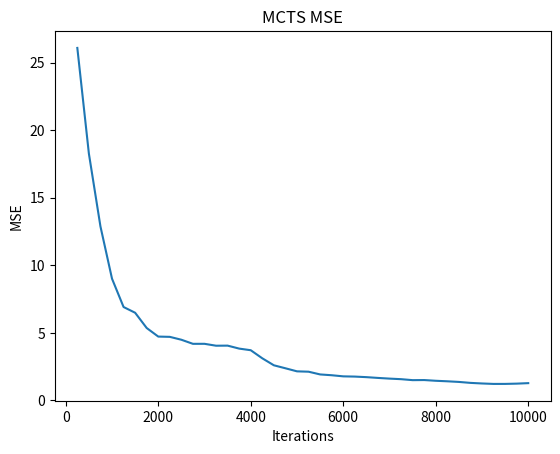
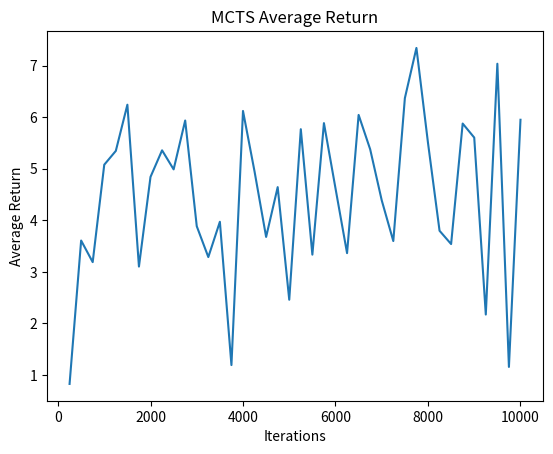

Write the Python code that produced these figures, in order.
import numpy as np
from collections import defaultdict
import matplotlib.pyplot as plt
import os

os.makedirs('plots', exist_ok= True)
os.makedirs('results', exist_ok= True)
np.set_printoptions(precision = 4, suppress=True)


###### INITIALIZATION ###########
grid_size = 5
num_actions = 4
DISCOUNT = 0.925
NUM_EPISODES = 10000

actions = [
    [0, 1],  # 0: AR
    [0, -1], # 1: AL
    [1, 0],  # 2: AD
    [-1, 0]  # 3: AU
]

#constant R(s,a,s') and forbidden furniture at 0 as a placeholder
rewards = [[-0.05, -0.05, -0.05, -8.0, -0.05],
           [-0.05, -0.05, -0.05, -0.05, -0.05],
           [-0.05, 0.0, 0.0, 0.0,-0.05],
           [-0.05, -0.05, 0.0, -0.05, -0.05],
           [-0.05, -8.0, -0.05, -0.05, 10.0]]
rewards = np.array(rewards, dtype = np.float32)
#value_initially
v_i = np.zeros((grid_size, grid_size), dtype=np.float32)

#q value initially
q_value = np.zeros((grid_size, grid_size, num_actions), dtype=np.float32)

#p(s,a,s')
environ_probs = [0.7, 0.12, 0.12, 0.06]

initial_state = [0,0] # monsters = [3,0],[4,1] #food  = [4,4] # 
furniture = [[2,1], [2,2], [2,3], [3,2]]

best_actions = np.zeros((grid_size, grid_size), dtype=np.float32)
#Initially lets start with a random policy which means in each state i have 4 probs,


# v* ------------------------------------------------------------------------------- HW3
opt_values = np.array([[2.6638, 2.9969, 2.8117, 3.6671, 4.8497],
            [2.9713, 3.5101, 4.0819, 4.8497, 7.1648],
            [2.5936, 0.0,     0.0,     0.0,     8.4687],
            [2.0992, 1.0849,  0.0,     8.6097,  9.5269],
            [1.0849, 4.9465, 8.4687, 9.5269, 0.0    ]])

best_actions = np.array([
    [0, 2, 1, 2, 2],
    [0, 0, 0, 0, 2],
    [3, 0, 0, 0, 2],
    [3, 1, 0, 0, 2],
    [3, 0, 0, 0, 0]
], dtype=np.int32)

#OPTIMAL POLICY -------------------------------------------------------------------------

best_policy = np.eye(num_actions)[best_actions]
# policy = best_policy

terminal_states = [[4,4]]

visit_counts = defaultdict(int)
visit_counts_q = defaultdict(int)
# returns = defaultdict(list)
# returns_q = defaultdict(list)

valid_start_states = []
for i in range(grid_size):
    for j in range(grid_size):
        if [i, j] not in furniture and [i, j] not in terminal_states:
            valid_start_states.append([i, j])

####### INITIALIZATION COMPLETE ###########

def reachable_states(state, action_index):
    # 0=Right, 1=Left, 2=Down, 3=Up
    
    action_outcomes = {
        0: [0, 2, 3, None],  # Right: intended=right, right=down, left=up, stay=same
        1: [1, 3, 2, None],  # Left: intended=left, right=up, left=down, stay=same
        2: [2, 1, 0, None],  # Down: intended=down, right=left, left=right, stay=same
        3: [3, 0, 1, None],  # Up: intended=up, right=right, left=left, stay=same
    }
    
    transition_probs = [0.70, 0.12, 0.12, 0.06]  # [intended, right, left, stay]
    
    outcome_idx = np.random.choice(len(transition_probs), p=transition_probs)
    outcome_action_idx = action_outcomes[action_index][outcome_idx]

    if outcome_action_idx is None:  
        ni, nj = state[0], state[1]
    else:
        x, y = actions[outcome_action_idx]
        ni, nj = state[0] + x, state[1] + y

        # Check boundaries and furniture
        if (
            ni < 0 or ni >= grid_size or
            nj < 0 or nj >= grid_size or
            [ni, nj] in furniture
        ):
            ni, nj = state[0], state[1] 
    
    
    return [ni, nj], rewards[ni][nj]


# MCTS helpers
Q_mcts = defaultdict(lambda: np.zeros(num_actions))
N_mcts = defaultdict(lambda: np.zeros(num_actions))


def uct_select(state):
    state_tuple = tuple(state)
    best_action = -1
    best_score = -float('inf')
    
    # Total visits to this state
    N_s = np.sum(N_mcts[state_tuple])
    
    for a in range(num_actions):
        if N_mcts[state_tuple][a] == 0:
            # If action not sampled yet, treat as high priority or handle in expansion
            return a
        
        q_val = Q_mcts[state_tuple][a]
        # UCT formula: Q(s,a) + C * sqrt(ln(N(s)) / N(s,a))
        # Increasing C to match reward scale (approx -10 to 10)
        c_param = 15.0
        exploration = c_param * np.sqrt(np.log(N_s) / N_mcts[state_tuple][a])
        score = q_val + exploration
        
        if score > best_score:
            best_score = score
            best_action = a
            
    return best_action


def mcts_iteration():
    # 1. Selection & Expansion
    # Start at a random valid state or a fixed root?
    # To solve the whole grid, starting random is good (like solving all subgames)
    start_node = valid_start_states[np.random.randint(len(valid_start_states))]
    curr = start_node.copy()
    
    path = [] # Stores (state, action, reward)
    depth = 0
    max_depth = 25 # Prevent infinite loops in cycles
    
    # Selection: Traverse until we hit a terminal or an unexpanded node
    while depth < max_depth:
        if curr in terminal_states:
            break
            
        state_tuple = tuple(curr)
        
        # Check if fully expanded
        unexpanded_actions = [a for a in range(num_actions) if N_mcts[state_tuple][a] == 0]
        
        if unexpanded_actions:
            # Expansion: Pick one untried action, step, and then rollout
            action = np.random.choice(unexpanded_actions)
            next_state, reward = reachable_states(curr, action)
            path.append((curr, action, reward))
            curr = next_state
            break # Go to rollout
        else:
            # All actions tried, use UCT to go deeper
            action = uct_select(curr)
            next_state, reward = reachable_states(curr, action)
            path.append((curr, action, reward))
            curr = next_state
            depth += 1
            # Continue selection loop
            
    # 2. Simulation (Rollout)
    # Run random policy until terminal or max depth
    rollout_return = 0
    rollout_depth = 0
    rollout_curr = curr
    gamma_pow = 1.0
    
    # We collect return from the rollout part
    # Note: The 'path' rewards are handled in backprop. We need G from the leaf.
    
    while rollout_curr not in terminal_states and rollout_depth < 100:
        # Random action
        action = np.random.randint(num_actions)
        next_s, r = reachable_states(rollout_curr, action)
        
        rollout_return += gamma_pow * r
        gamma_pow *= DISCOUNT
        rollout_curr = next_s
        rollout_depth += 1
        
    # 3. Backpropagation
    # Update Q and N for nodes in the path
    # G_node = r_immediate + gamma * r_next ...
    # We can effectively compute G backwards
    
    G = rollout_return # The value from the leaf onwards
    
    for i in reversed(range(len(path))):
        s_node, a_node, r_node = path[i]
        state_tuple = tuple(s_node)
        
        G = r_node + DISCOUNT * G
        
        N_mcts[state_tuple][a_node] += 1
        n = N_mcts[state_tuple][a_node]
        q = Q_mcts[state_tuple][a_node]
        
        # Incremental mean update
        Q_mcts[state_tuple][a_node] = q + (G - q) / n

def calc_mse(q_table, optimal_v):
    num_states = 0.0
    mse_sum = 0.0

    # Derive V(s) from Q(s, a) as max_a Q(s,a)
    for i in range(grid_size):
        for j in range(grid_size):
            if [i, j] not in furniture and [i, j] not in terminal_states:
                num_states += 1
                v_est = np.max(q_table[i, j]) if np.sum(N_mcts[(i,j)]) > 0 else 0.0
                mse_sum += (optimal_v[i, j] - v_est) ** 2
    
    return mse_sum / num_states if num_states > 0 else 0.0


def evaluate_policy(num_eval_episodes=10):
    total_return = 0.0
    
    for _ in range(num_eval_episodes):
        # Start at a random valid start state
        state = valid_start_states[np.random.randint(len(valid_start_states))].copy()
        episode_return = 0.0
        output_gamma = 1.0
        steps = 0
        
        while steps < 100:
            if state in terminal_states:
                break
                
            state_tuple = tuple(state)
            
            # Greedy action from Q_mcts
            # If state not visited, pick random
            if np.sum(N_mcts[state_tuple]) > 0:
                action = np.argmax(Q_mcts[state_tuple])
            else:
                action = np.random.choice(num_actions)
                
            next_state, reward = reachable_states(state, action)
            episode_return += output_gamma * reward
            output_gamma *= DISCOUNT
            state = next_state
            steps += 1
            
        total_return += episode_return
        
    return total_return / num_eval_episodes

def run_experiment_mcts():
    # Reset globals for new experiment
    Q_mcts.clear()
    N_mcts.clear()
    
    mse_values = []
    avg_returns = []
    episode_numbers = []
    
    # Iterations corresponding to "episodes" in previous code
    # Since MCTS is one trace per iteration, it's comparable
    for i in range(1, NUM_EPISODES + 1):
        mcts_iteration()
        
        if i % 250 == 0:
            # Convert default dict Q to numpy array for MSE calc
            q_grid = np.zeros((grid_size, grid_size, num_actions))
            for r in range(grid_size):
                for c in range(grid_size):
                    q_grid[r, c] = Q_mcts[(r, c)]
            
            mse = calc_mse(q_grid, opt_values)
            mse_values.append(mse)
            
            # Evaluate Average Return
            avg_ret = evaluate_policy()
            avg_returns.append(avg_ret)
            
            episode_numbers.append(i)
            
        if i % 100 == 0:
            print(f"MCTS Iteration: {i}")

    # Build final V and Policy
    final_values = np.zeros((grid_size, grid_size))
    final_policy = np.zeros((grid_size, grid_size, num_actions))
    
    for i in range(grid_size):
        for j in range(grid_size):
            final_values[i, j] = np.max(Q_mcts[(i, j)])
            best_a = np.argmax(Q_mcts[(i, j)])
            final_policy[i, j, best_a] = 1.0
            
    return episode_numbers, mse_values, avg_returns, final_values, final_policy

results = {}

print("Starting MCTS Experiment...")
episodes, mse, avg_returns, values, policy = run_experiment_mcts()

name = "MCTS"

# SAVING PLOTS OF MSE FOR EACH RUN -----------------
plt.figure() 
plt.title(f"{name} MSE")
plt.plot(episodes, mse)
plt.xlabel("Iterations")
plt.ylabel("MSE")
plt.savefig(f"plots/{name}_mse.png")
plt.close() 

# SAVING PLOTS OF AVERAGE RETURN -----------------
plt.figure() 
plt.title(f"{name} Average Return")
plt.plot(episodes, avg_returns)
plt.xlabel("Iterations")
plt.ylabel("Average Return")
plt.savefig(f"plots/{name}_return.png")
plt.close() 

#PRINTING FOR EACH RUN -------
print(f"Algorithm {name} for {NUM_EPISODES} iterations.")
print("\nFinal Values:")
print(values)
print("\nOptimal Policy (Best Actions):")
arrow_map = {0: '→', 1: '←', 2: '↓', 3: '↑'}
arrow_grid = np.full((grid_size, grid_size), ' ', dtype='<U2')

for i in range(grid_size):
    for j in range(grid_size):
        if [i, j] in furniture:
            arrow_grid[i, j] = 'x'  
        elif [i, j] in terminal_states:
            arrow_grid[i, j] = 'T'
        else:
            # Check if visited
            if np.sum(N_mcts[(i,j)]) > 0:
                arrow_grid[i, j] = arrow_map[int(np.argmax(Q_mcts[(i, j)]))]
            else:
                arrow_grid[i, j] = '?'

print("\nPolicy Arrows:")
for row in arrow_grid:
    print(' '.join(row))

result_filename = f"results/{name}.txt"
with open(result_filename, 'w', encoding='utf-8') as f:
    f.write(f"Results for: {name}\n")
    f.write("\n\n")
    f.write("Final Values (v_i):\n")
    f.write(np.array2string(values, precision=4, suppress_small=True))
    f.write("\n\n")

    f.write("Policy Arrows:\n")
    for row in arrow_grid:
        f.write(' '.join(row) + '\n')
    
    f.write(f"\nFinal MSE: {mse[-1]:.4f}\n")
    f.write(f"Final Avg Return: {avg_returns[-1]:.4f}\n")

print(f"Saved results to {result_filename}")
